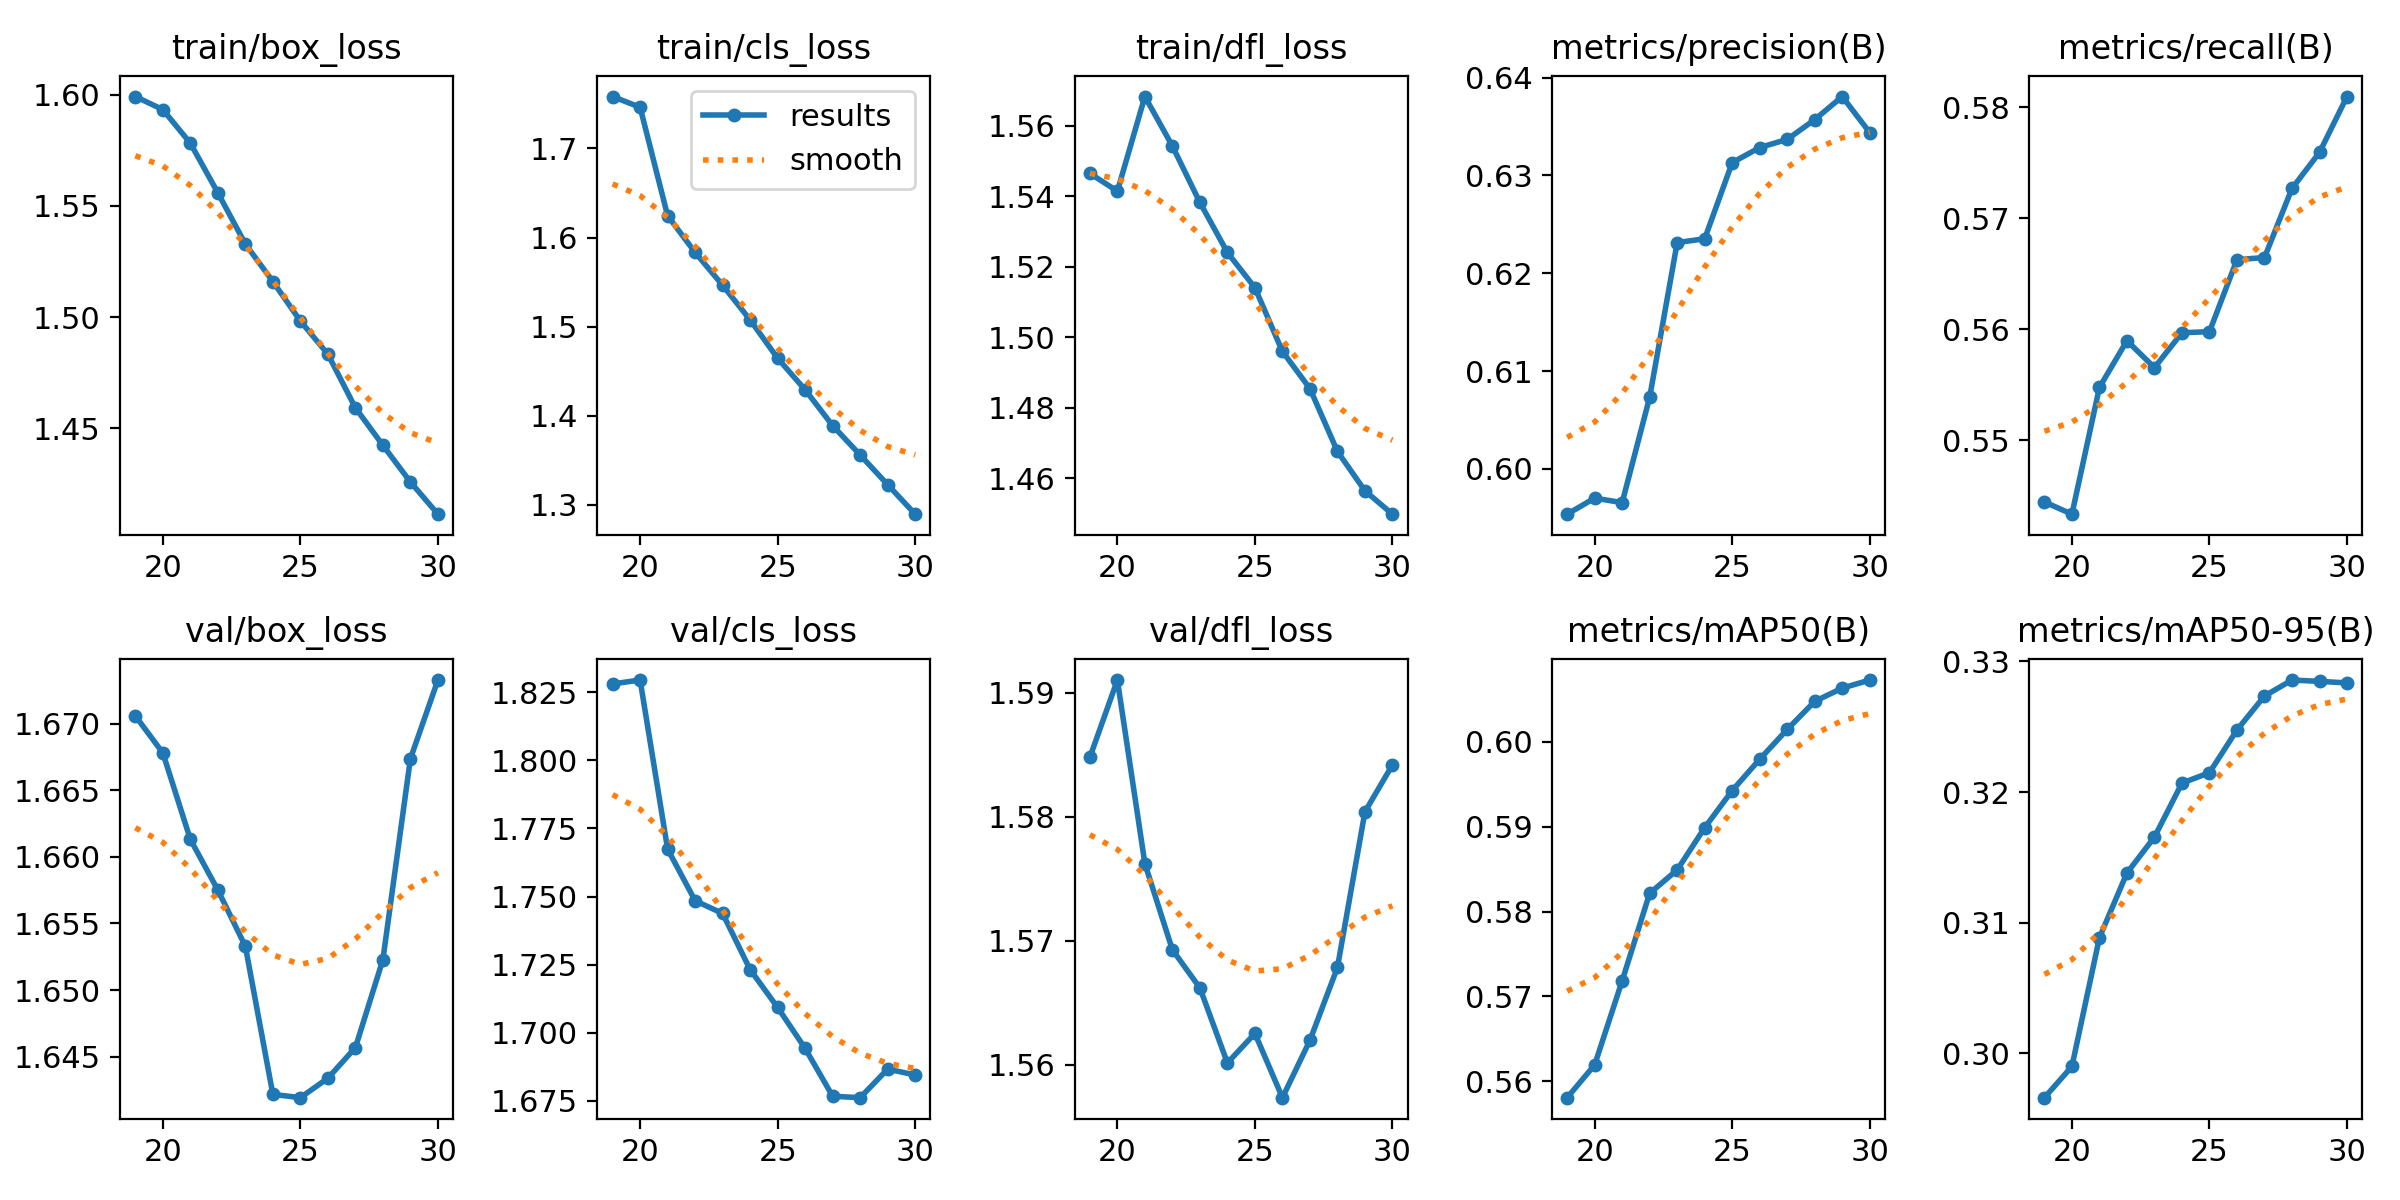

Values plotted in this chart, from the file beside it:
epoch, time, train/box_loss, train/cls_loss, train/dfl_loss, metrics/precision(B), metrics/recall(B), metrics/mAP50(B), metrics/mAP50-95(B), val/box_loss, val/cls_loss, val/dfl_loss, lr/pg0, lr/pg1, lr/pg2, lr/pg3, lr/pg4, lr/pg5, lr/pg6, lr/pg7
19, 1084, 1.599, 1.758, 1.546, 0.5954, 0.5444, 0.5581, 0.2966, 1.671, 1.828, 1.585, 0.01218, 0.00406, 0.01218, 0.00406, 0.01218, 0.00406, 0.01218, 0.00406
20, 2147, 1.593, 1.746, 1.541, 0.597, 0.5433, 0.5619, 0.299, 1.668, 1.829, 1.591, 0.01119, 0.00373, 0.01119, 0.00373, 0.01119, 0.00373, 0.01119, 0.00373
21, 3209, 1.578, 1.625, 1.568, 0.5966, 0.5548, 0.5718, 0.3089, 1.661, 1.767, 1.576, 0.0102, 0.0034, 0.0102, 0.0034, 0.0102, 0.0034, 0.0102, 0.0034
22, 4270, 1.556, 1.583, 1.554, 0.6073, 0.559, 0.5821, 0.3138, 1.658, 1.748, 1.569, 0.00921, 0.00307, 0.00921, 0.00307, 0.00921, 0.00307, 0.00921, 0.00307
23, 5331, 1.533, 1.546, 1.538, 0.6231, 0.5565, 0.5849, 0.3166, 1.653, 1.744, 1.566, 0.00822, 0.00274, 0.00822, 0.00274, 0.00822, 0.00274, 0.00822, 0.00274
24, 6392, 1.516, 1.508, 1.524, 0.6235, 0.5597, 0.5899, 0.3207, 1.642, 1.723, 1.56, 0.00723, 0.00241, 0.00723, 0.00241, 0.00723, 0.00241, 0.00723, 0.00241
25, 7453, 1.498, 1.465, 1.514, 0.6313, 0.5598, 0.5942, 0.3215, 1.642, 1.709, 1.563, 0.00624, 0.00208, 0.00624, 0.00208, 0.00624, 0.00208, 0.00624, 0.00208
26, 8515, 1.483, 1.429, 1.496, 0.6329, 0.5663, 0.5979, 0.3248, 1.643, 1.694, 1.557, 0.00525, 0.00175, 0.00525, 0.00175, 0.00525, 0.00175, 0.00525, 0.00175
27, 9576, 1.459, 1.389, 1.485, 0.6337, 0.5665, 0.6015, 0.3274, 1.646, 1.677, 1.562, 0.00426, 0.00142, 0.00426, 0.00142, 0.00426, 0.00142, 0.00426, 0.00142
28, 10636, 1.442, 1.356, 1.468, 0.6357, 0.5727, 0.6048, 0.3286, 1.652, 1.676, 1.568, 0.00327, 0.00109, 0.00327, 0.00109, 0.00327, 0.00109, 0.00327, 0.00109
29, 11697, 1.426, 1.323, 1.456, 0.6381, 0.5759, 0.6063, 0.3285, 1.667, 1.687, 1.58, 0.00228, 0.00076, 0.00228, 0.00076, 0.00228, 0.00076, 0.00228, 0.00076
30, 12757, 1.411, 1.289, 1.45, 0.6344, 0.581, 0.6073, 0.3284, 1.673, 1.684, 1.584, 0.00129, 0.00043, 0.00129, 0.00043, 0.00129, 0.00043, 0.00129, 0.00043
